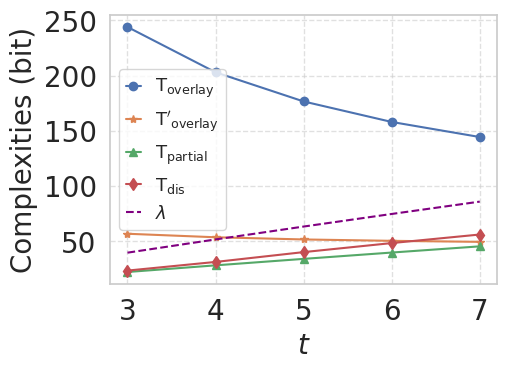

Here is the Python script that generated this plot:
# %%
import math

import numpy as np
import matplotlib.pyplot as plt
import seaborn as sns
sns.set_theme(style="whitegrid", font="Times New Roman",font_scale=1.4)


def calc_C(big,small):
    sum = 1
    if big<=small:
        return 1
    i = 0
    while i < small:
        sum *= big-i
        i += 1
    i = 1
    while i <= small:
        sum //= i
        i += 1
    return sum


logr = np.arange(14,15)


def calculate_epsilon(logr, t):
    print(f"calc eps:logr={logr} t={t}")
    return 2 ** ((-0.25 * logr + 1) / t - 1)


t_values = [3, 4, 5,6,7]




def main2():
    plt.figure(figsize=(5,3.5))
    n = 2**14
    eps_list = []
    rho_list = []
    noise_rate_list = []
    isd_list = []
    partial_list = []
    dup_list = []
    dup_prob_list = []
    true_isd_list = []
    lambda_list = []

    for t in t_values:
        message_length = 512
        false_positive_rate = 1e-5
        num_test_bits = int(np.ceil(np.log2(1 / false_positive_rate)))
        g = int(math.log2(calc_C(n, t)))
        secpar = g
        k = message_length + g + num_test_bits
        r = n - k - secpar

        logr = math.log2(r)
        eps = calculate_epsilon(logr, t)
        eps_list.append(eps)
        rho = 0.5 - eps
        rho_list.append(rho)

        noise_rate = 1 - 2 ** (-secpar / g ** 2)
        noise_rate_list.append(noise_rate)
        print(f"logr={logr} t={t} n={n} r={r} eps={eps} g={g} k={k} noise_rate={noise_rate}")



        msg2 = (1 - 0.5 + eps) ** (k)
        msg2 = 1 / msg2
        msg2 *= n ** 3
        msg2 = math.log2(msg2)

        no_dup = 1
        for i in range(r):
            no_dup *= (1 - (i) / (calc_C(n - r + i, t - 1)))
            i += 1
        dup_prob= math.log2(1 - no_dup)
        dup_comp = math.log2(n * k) - dup_prob
        dup_prob_list.append(dup_prob)
        print(f"dup={dup_prob} dup_comp={dup_comp}")


        if t % 2 == 0:
            pr = calc_C(n // 2, t // 2) * calc_C(n // 2, t // 2) / calc_C(n, t)
            num = int(r * pr)
            distinguish = math.log2(k * calc_C(n // 2, t // 2) / math.sqrt(num))
        else:
            pr = calc_C(n // 2, (t + 1) // 2) * calc_C(n // 2, t // 2) / calc_C(n, t)
            num = int(r * pr)
            alpha = math.sqrt((t + 1) // 2 / (n // 2 - t // 2) / num)
            res = calc_C(n // 2, (t + 1) // 2) * alpha
            distinguish = math.log2(k * res)


        partial = distinguish
        isd = msg2

        msg3 = (1 - noise_rate) ** (k)
        msg3 = 1 / msg3
        msg3 *= n ** 3
        msg3 = math.log2(msg3)

        tmp_lambda = math.log2(calc_C(n,t))

        print(f"isd={isd} true_isd={msg3} partial={partial} dup={dup_comp} lambda={tmp_lambda}")
        isd_list.append(isd)
        partial_list.append(partial)
        dup_list.append(dup_comp)
        true_isd_list.append(msg3)
        lambda_list.append(tmp_lambda)

        i += 1



    plt.plot(t_values, isd_list, marker='o', label=r'${\text{T}_{\mathsf{overlay}}}$')
    plt.plot(t_values, true_isd_list, marker='*', label=r"$\text{T}'_{\mathsf{overlay}}$")
    plt.plot(t_values, partial_list, marker='^', label=r'$\text{T}_{\mathsf{partial}}$')
    plt.plot(t_values, dup_list, marker='d', label=r'$\text{T}_{\mathsf{dis}}$')
    plt.plot(t_values, lambda_list, linestyle='--',color='purple', label=r'$\lambda$')

    plt.xlabel('$t$', fontsize=20)
    plt.ylabel('Complexities (bit)', fontsize=20)

    plt.legend(fontsize=13, loc='best', handlelength=0.8)
    plt.grid(True, linestyle='--', alpha=0.6)

    plt.xticks(range(int(min(t_values)), int(max(t_values)) + 1), fontsize=20)
    plt.yticks(fontsize=20)
    plt.savefig('gim_watermark_secrity_estim.pdf', bbox_inches='tight')
    plt.show()
    import pandas as pd
    df = pd.DataFrame({
        't': t_values,
        'eps': eps_list,
        'rho': rho_list,
        'noise_rate': noise_rate_list,
        'T_partial': partial_list,
        'P_weak': dup_prob_list,
        'T_dis': dup_list,
        'T_overlay': isd_list,
        'T_prime_overlay': true_isd_list,
        'lambda': lambda_list
    })
    df["eps"] = df["eps"].round(3)
    df["rho"] = df["rho"].round(3)
    df["noise_rate"] = df["noise_rate"].round(3)
    # round T_* to 2 decimal places
    df['T_partial'] = df['T_partial'].round(2)
    df['P_weak'] = df['P_weak'].round(2)
    df['T_dis'] = df['T_dis'].round(2)
    df['T_overlay'] = df['T_overlay'].round(2)
    df['T_prime_overlay'] = df['T_prime_overlay'].round(2)
    df['lambda'] = df['lambda'].round(0)
    df.to_csv('gim_watermark_secrity_estim.csv', index=False)

if __name__ == '__main__':
    main2()
# %%

# %%
